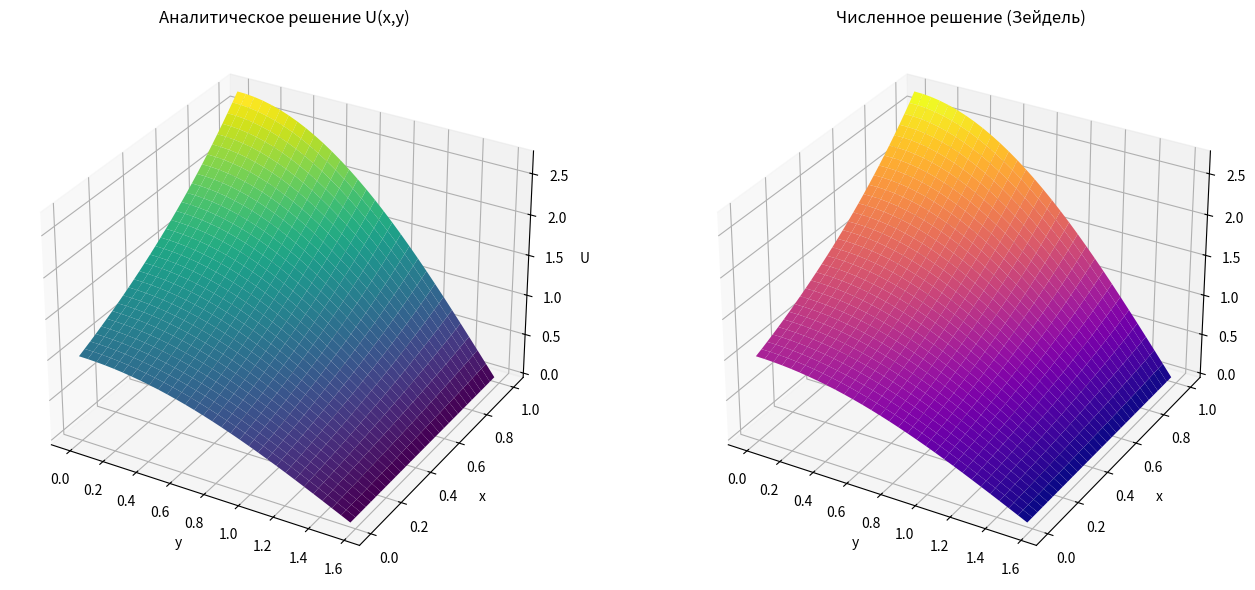
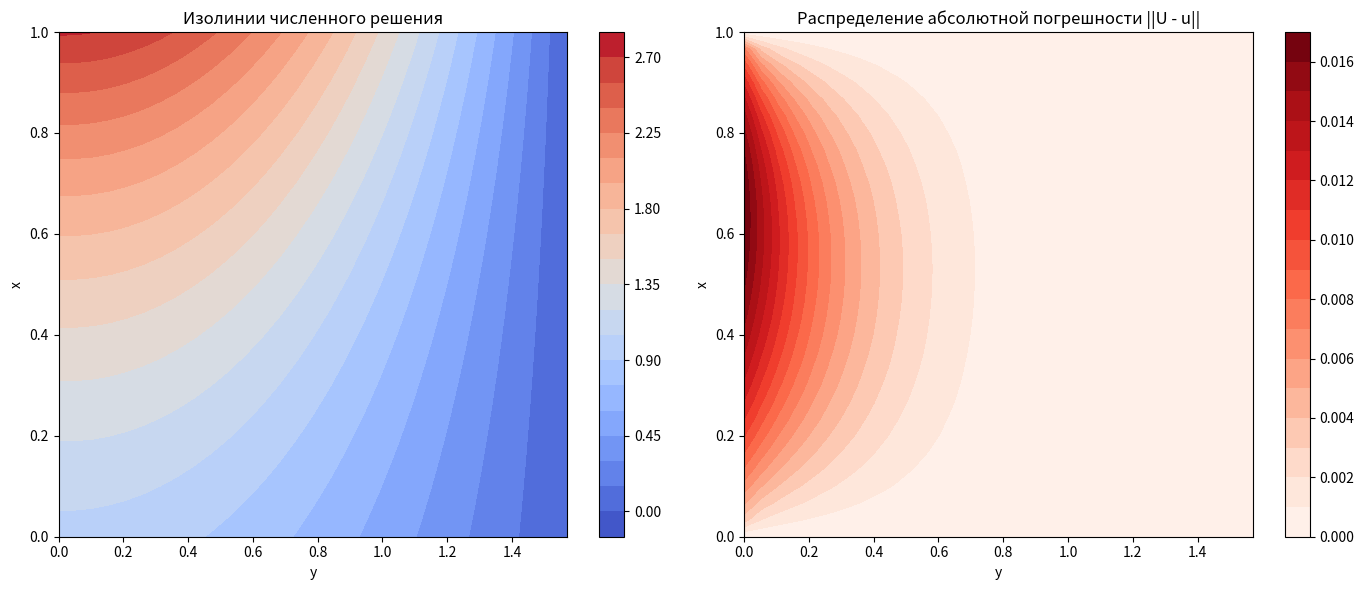
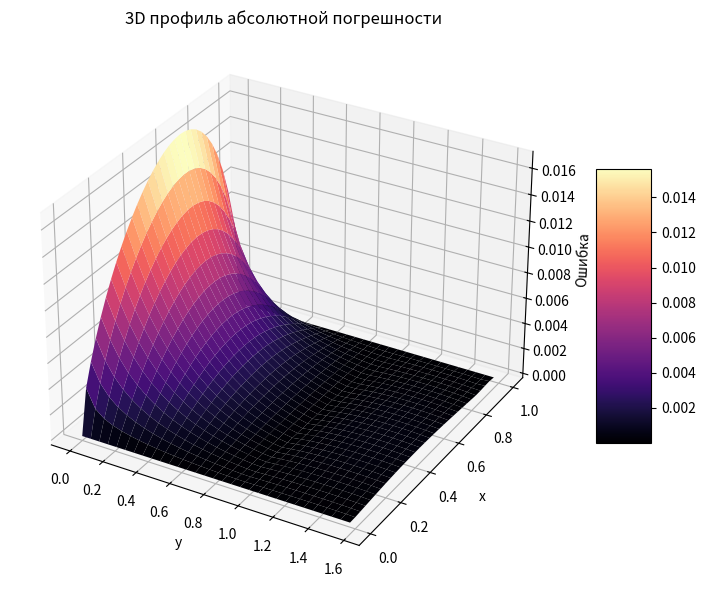
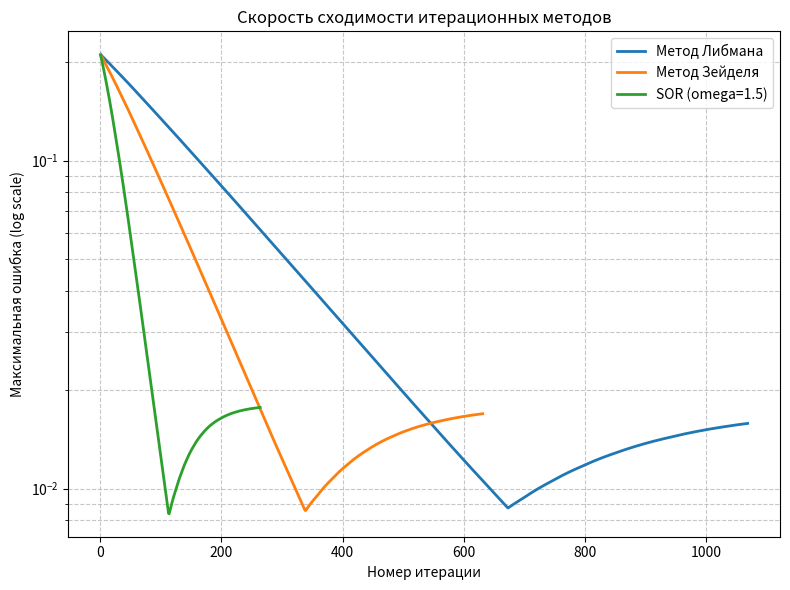

The script that saved these images, in order:
import numpy as np
import matplotlib.pyplot as plt
from matplotlib import cm

class Lab3Elliptic:
    Lx = 1.0
    Ly = np.pi / 2.0
    
    @staticmethod
    def exact(x, y):
        # Аналитическое решение U(x, y) = exp(x) * cos(y)
        return np.exp(x) * np.cos(y)

def solve_elliptic(Nx, Ny, method='liebmann', omega=1.5, tol=1e-5, max_iter=20000):
    hx = Lab3Elliptic.Lx / Nx
    hy = Lab3Elliptic.Ly / Ny
    
    x = np.linspace(0, Lab3Elliptic.Lx, Nx + 1)
    y = np.linspace(0, Lab3Elliptic.Ly, Ny + 1)
    u = np.zeros((Nx + 1, Ny + 1))
    
    # 1. Граничные условия 1-го рода (Дирихле)
    u[0, :] = np.cos(y)
    u[Nx, :] = np.exp(1.0) * np.cos(y)
    
    # Линейная интерполяция начального приближения для ускорения сходимости
    for i in range(1, Nx):
        u[i, :] = u[0, :] + (u[Nx, :] - u[0, :]) * (x[i] / Lab3Elliptic.Lx)
        
    hx2, hy2 = hx**2, hy**2
    denom = 2 * (hx2 + hy2)
    
    iters = 0
    err = 1.0
    u_new = np.copy(u)
    
    # Список для сохранения истории ошибок
    history_err = []
    exact_grid = np.array([[Lab3Elliptic.exact(xi, yj) for yj in y] for xi in x])
    
    while err > tol and iters < max_iter:
        err = 0.0
        
        for i in range(1, Nx):
            for j in range(1, Ny):
                if method == 'liebmann':
                    val = (hy2 * (u[i+1, j] + u[i-1, j]) + hx2 * (u[i, j+1] + u[i, j-1])) / denom
                elif method == 'seidel':
                    val = (hy2 * (u[i+1, j] + u_new[i-1, j]) + hx2 * (u[i, j+1] + u_new[i, j-1])) / denom
                elif method == 'sor':
                    val_seidel = (hy2 * (u[i+1, j] + u_new[i-1, j]) + hx2 * (u[i, j+1] + u_new[i, j-1])) / denom
                    val = (1 - omega) * u[i, j] + omega * val_seidel
                
                err = max(err, abs(val - u[i, j]))
                u_new[i, j] = val
                
        # 3. Аппроксимация граничных условий 2-го рода (Неймана)
        for i in range(1, Nx):
            # u_y(x, 0) = 0
            val_0 = u_new[i, 1]
            err = max(err, abs(val_0 - u_new[i, 0]))
            u_new[i, 0] = val_0
            
            # u_y(x, pi/2) = -exp(x)
            val_Ny = u_new[i, Ny-1] - hy * np.exp(x[i])
            err = max(err, abs(val_Ny - u_new[i, Ny]))
            u_new[i, Ny] = val_Ny
            
        u = np.copy(u_new)
        
        # Сохраняем реальную ошибку относительно точного решения для графика
        current_max_err = np.max(np.abs(u - exact_grid))
        history_err.append(current_max_err)
        
        iters += 1
        
    return x, y, u, iters, history_err

if __name__ == '__main__':
    Nx, Ny = 30, 30
    methods = [
        ('liebmann', 'Метод Либмана'),
        ('seidel', 'Метод Зейделя'),
        ('sor', 'SOR (omega=1.5)')
    ]
    
    results = {}
    
    # Сбор данных
    for code, name in methods:
        x, y, u_num, iters, hist = solve_elliptic(Nx, Ny, method=code, omega=1.5)
        results[code] = {'u': u_num, 'iters': iters, 'hist': hist, 'name': name}

    # --- Вывод таблицы результатов в консоль ---
    print(f"Сетка: Nx={Nx}, Ny={Ny}")
    print("-" * 65)
    print(f"{'Метод':<30} | {'Итерации':<10} | {'Макс. погрешность'}")
    print("-" * 65)
    for code, name in methods:
        iters = results[code]['iters']
        max_err = results[code]['hist'][-1]  # Берем последнюю ошибку из истории
        print(f"{name:<30} | {iters:<10} | {max_err:.6e}")
    print("-" * 65)

    # Данные для графиков
    exact_grid = np.array([[Lab3Elliptic.exact(xi, yj) for yj in y] for xi in x])
    error_grid = np.abs(results['seidel']['u'] - exact_grid) # Ошибка для метода Зейделя
    X, Y = np.meshgrid(y, x)

    # --- График 1: 3D Поверхности (Аналитическое vs Численное) ---
    fig1 = plt.figure(figsize=(14, 6))
    ax1 = fig1.add_subplot(121, projection='3d')
    ax1.plot_surface(X, Y, exact_grid, cmap=cm.viridis)
    ax1.set_title('Аналитическое решение U(x,y)')
    ax1.set_xlabel('y'); ax1.set_ylabel('x'); ax1.set_zlabel('U')
    
    ax2 = fig1.add_subplot(122, projection='3d')
    ax2.plot_surface(X, Y, results['seidel']['u'], cmap=cm.plasma)
    ax2.set_title('Численное решение (Зейдель)')
    ax2.set_xlabel('y'); ax2.set_ylabel('x'); ax2.set_zlabel('u')
    plt.tight_layout()

    # --- График 2: Двумерные изолинии (Контуры) и Распределение ошибки ---
    fig2, (ax3, ax4) = plt.subplots(1, 2, figsize=(14, 6))
    
    cp = ax3.contourf(X, Y, results['seidel']['u'], levels=20, cmap=cm.coolwarm)
    fig2.colorbar(cp, ax=ax3)
    ax3.set_title('Изолинии численного решения')
    ax3.set_xlabel('y'); ax3.set_ylabel('x')
    
    cp2 = ax4.contourf(X, Y, error_grid, levels=20, cmap=cm.Reds)
    fig2.colorbar(cp2, ax=ax4)
    ax4.set_title('Распределение абсолютной погрешности ||U - u||')
    ax4.set_xlabel('y'); ax4.set_ylabel('x')
    plt.tight_layout()

    # --- График 3: 3D Поверхность ошибки ---
    fig3 = plt.figure(figsize=(8, 6))
    ax5 = fig3.add_subplot(111, projection='3d')
    surf_err = ax5.plot_surface(X, Y, error_grid, cmap=cm.magma)
    fig3.colorbar(surf_err, shrink=0.5, aspect=5)
    ax5.set_title('3D профиль абсолютной погрешности')
    ax5.set_xlabel('y'); ax5.set_ylabel('x'); ax5.set_zlabel('Ошибка')
    plt.tight_layout()

    # --- График 4: История сходимости итерационных методов ---
    fig4, ax6 = plt.subplots(figsize=(8, 6))
    for code in ['liebmann', 'seidel', 'sor']:
        data = results[code]
        ax6.plot(range(1, data['iters'] + 1), data['hist'], label=data['name'], linewidth=2)
        
    ax6.set_yscale('log')
    ax6.set_title('Скорость сходимости итерационных методов')
    ax6.set_xlabel('Номер итерации')
    ax6.set_ylabel('Максимальная ошибка (log scale)')
    ax6.grid(True, which="both", ls="--", alpha=0.7)
    ax6.legend()
    plt.tight_layout()

    plt.show()
